The GitHub repository erickdsama/pokedex_cnn contains a labelled image folder "pokedex_cnn" with 15 categories: beedrill, blastoise, bulbasaur, butterfree, caterpie, charizard, charmander, charmeleon, ivysaur, kakuna, metapod, squirtle, venusaur, wartortle, weedle. Examples follow, each with its label.

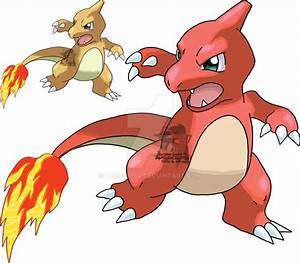
Label: charmeleon

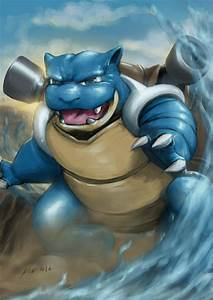
Label: blastoise

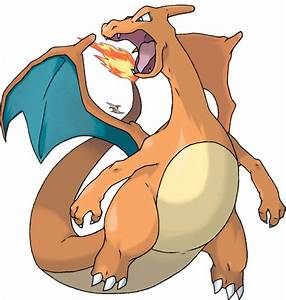
Label: charizard

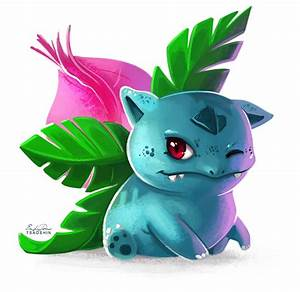
Label: ivysaur

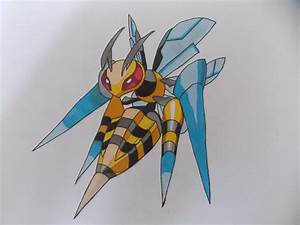
Label: beedrill

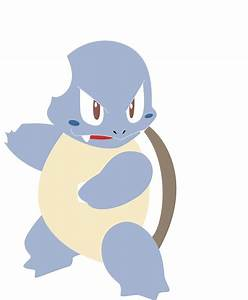
Label: wartortle
